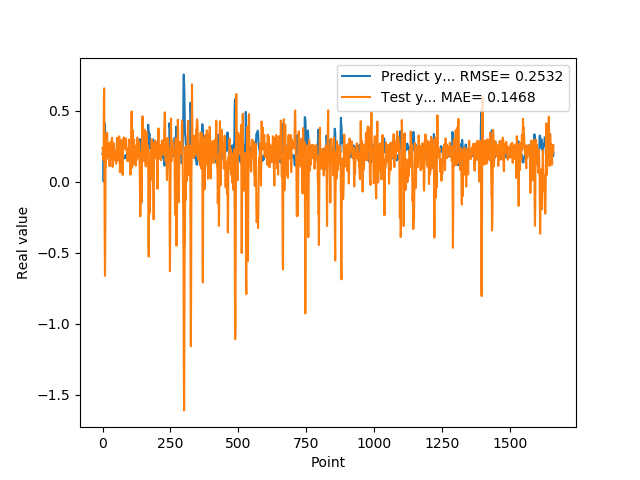

Data behind this chart, as committed beside it:
1.955727785830000398e-01, 2.367272308182369056e-01
1.954265981910000005e-01, 2.266707042057346799e-01
2.004670947789999880e-01, 1.550817887715738030e-01
2.029463946819999587e-01, 1.587584289216842359e-01
0.000000000000000000e+00, 1.723572405440406408e-01
1.862521618600000151e-01, 5.828332537600786623e-01
1.862153261900000301e-01, 6.569179433399777723e-01
4.038094580169999670e-01, -2.949612466205911790e-02
4.118085205549999461e-01, -4.365704301515792585e-01
3.743042349819999948e-01, -6.625952823073582021e-01
3.571429848669999685e-01, -4.554240368830218544e-01
2.572054266930000055e-01, 9.785887684788081853e-02
2.409307956699999753e-01, 9.914823160928348811e-02
2.253161966800000249e-01, 3.374647823411907055e-01
1.935185044999999937e-01, 1.618059804799743262e-01
1.787700653079999924e-01, 2.593475346898023726e-01
1.622045934200000150e-01, 3.226054101001653018e-01
1.761920750140000269e-01, 3.423614184119831982e-01
1.883655935530000325e-01, 2.640247124283449653e-01
1.861467957499999548e-01, 2.179833945459179745e-01
1.954913884399999968e-01, 1.675601944463539494e-01
1.954011768099999935e-01, 1.967130579231108900e-01
1.660518944260000185e-01, 1.855883712886912951e-01
1.907722949980000249e-01, 2.486135443272646794e-01
2.156041562559999625e-01, 2.688423483431890415e-01
1.898660957809999716e-01, 1.568488722124923851e-01
1.770474612709999895e-01, 1.091178301505700554e-01
2.001174986360000074e-01, 2.694332062010297291e-01
1.948629021640000125e-01, 2.759374799735588302e-01
1.922753006219999894e-01, 1.597186725087345049e-01
1.779100298880000042e-01, 1.547770376168030315e-01
1.810636967419999854e-01, 2.733289876530646256e-01
1.680064052340000114e-01, 2.527288986192840481e-01
1.635809391740000174e-01, 2.708593865015939128e-01
1.706920862200000111e-01, 2.995185950746754311e-01
1.916799396280000345e-01, 3.087789807784349638e-01
2.085516005749999957e-01, 2.102072796535853771e-01
2.058236002919999752e-01, 1.037998591387726266e-01
1.828240007160000513e-01, 1.468551350027110791e-01
1.857409924269999846e-01, 1.841991570482663376e-01
1.775099337099999841e-01, 2.728388009049417251e-01
1.752161234619999952e-01, 2.521731762229578178e-01
1.971126049759999999e-01, 2.507280080955982537e-01
1.845117062330000057e-01, 2.254975880540086020e-01
1.984785944219999987e-01, 1.811699353602711782e-01
2.143009155989999692e-01, 2.060929881889763116e-01
1.841159015890000139e-01, 1.496975097832001778e-01
2.104043960570000094e-01, 1.636521394175676769e-01
2.032361328599999739e-01, 2.135098756124904629e-01
2.088565975429999833e-01, 1.852529030446043445e-01
1.960448026660000231e-01, 1.254415889156951236e-01
1.900728046889999523e-01, 1.753149565850760094e-01
1.658952832220000062e-01, 2.207061385122393582e-01
1.872539073229999851e-01, 3.083047656227795863e-01
1.852532625200000171e-01, 2.746729423587733754e-01
1.799222826959999966e-01, 2.060790530696675893e-01
2.012764066460000223e-01, 2.350464573770327525e-01
1.978618204589999985e-01, 2.151638099159705608e-01
1.950792670250000027e-01, 1.481128045185539088e-01
1.711323857310000085e-01, 1.629618724167311850e-01
1.623787879939999901e-01, 2.812930766018127415e-01
... 1,599 more rows
